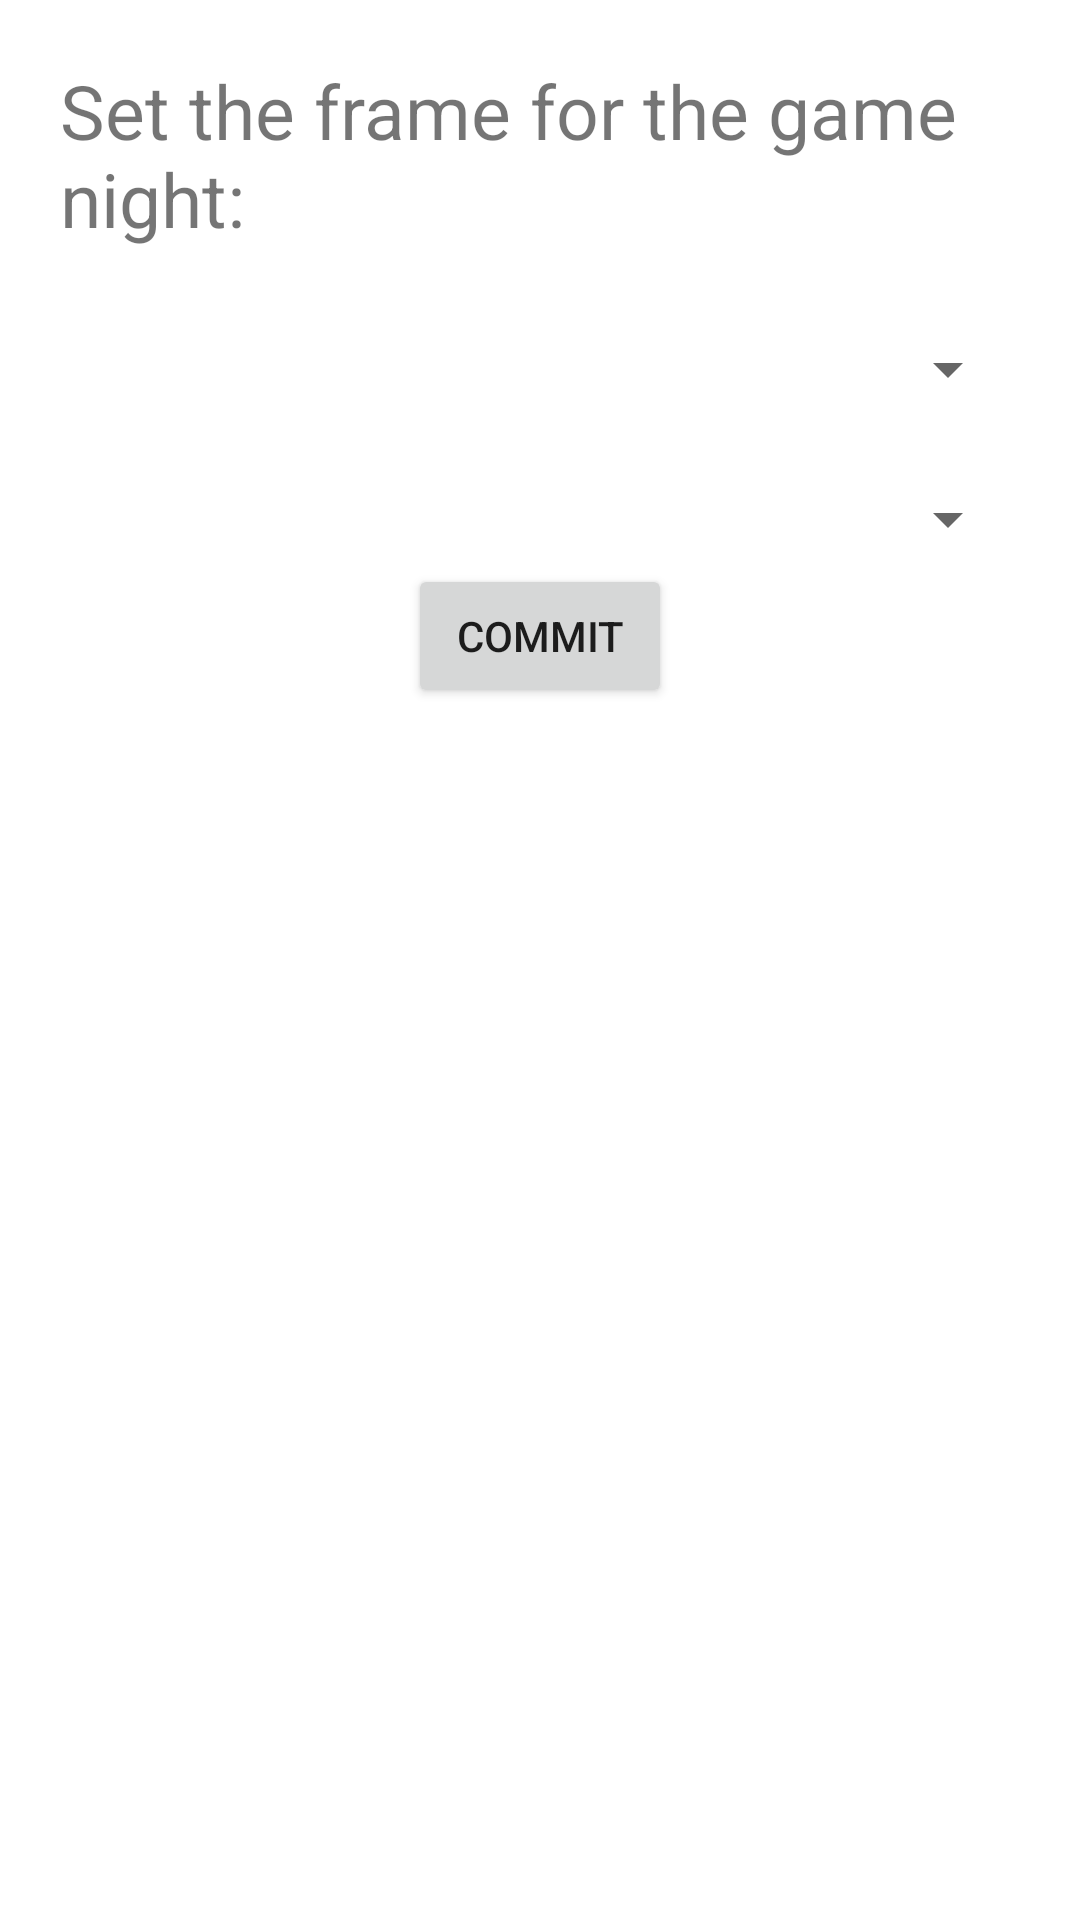

Layout XML and referenced resources for this Android screen:
<!-- AndroidManifest.xml: application theme Theme.Spieleabend -->
<!-- res/layout/host_set_night_fakts_frag_layout.xml -->
<?xml version="1.0" encoding="utf-8"?>
<LinearLayout xmlns:android="http://schemas.android.com/apk/res/android"
    xmlns:tools="http://schemas.android.com/tools"
    android:layout_width="match_parent"
    android:layout_height="match_parent"
    tools:context=".planningFragments.hostFragments.SetNightFakts"
    android:orientation="vertical">

    <TextView
        android:id="@+id/headerTextSetNightFakts"
        android:layout_width="wrap_content"
        android:layout_height="wrap_content"
        android:layout_marginTop="20dp"
        android:layout_marginStart="20dp"
        android:layout_marginEnd="20dp"
        android:layout_marginBottom="5dp"
        android:text="@string/set_frame_dash_text"
        android:textSize="25sp" />

        <LinearLayout
            android:id="@+id/frameSetNightFakts"
            android:layout_width="match_parent"
            android:layout_height="match_parent"
            android:orientation="vertical">

            <Spinner
                android:id="@+id/spinnerGames"
                android:layout_width="match_parent"
                android:layout_height="wrap_content"
                android:minHeight="30dp"
                android:layout_marginStart="20dp"
                android:layout_marginTop="20dp"
                android:layout_marginEnd="20dp"
                android:spinnerMode="dropdown" />
            <Spinner
                android:id="@+id/spinnerMeals"
                android:layout_width="match_parent"
                android:layout_height="wrap_content"
                android:minHeight="30dp"
                android:layout_marginStart="20dp"
                android:layout_marginTop="20dp"
                android:layout_marginEnd="20dp"
                android:spinnerMode="dropdown" />

            <Button
                android:layout_width="wrap_content"
                android:layout_height="wrap_content"
                android:layout_gravity="center"
                android:text="@string/commit"
                android:id="@+id/buttonSetFrameCommit"
                android:layout_marginBottom="20dp"/>
        </LinearLayout>
</LinearLayout>
<!-- resources referenced by this layout -->
<resources>
  <string name="commit">Commit</string>
  <string name="set_frame_dash_text">Set the frame for the game night:</string>
  <style name="Theme.Spieleabend" parent="Theme.MaterialComponents.DayNight.NoActionBar">
          
          <item name="colorPrimary">@color/blue</item>
          <item name="colorPrimaryVariant">@color/blue_dark</item>
          <item name="colorOnPrimary">@color/white</item>
          
          <item name="colorSecondary">@color/teal_200</item>
          <item name="colorSecondaryVariant">@color/teal_700</item>
          <item name="colorOnSecondary">@color/black</item>
          
          <item name="android:statusBarColor">?attr/colorPrimaryVariant</item>
          
          <item name="android:itemTextAppearance">@style/MenuTextColor</item>
      </style>
  <color name="blue">#2050DF</color>
  <color name="blue_dark">#072077</color>
  <color name="white">#FFFFFFFF</color>
  <color name="teal_200">#FF03DAC5</color>
  <color name="teal_700">#FF018786</color>
  <color name="black">#FF000000</color>
  <style name="MenuTextColor" parent="android:style/TextAppearance.Widget.IconMenu.Item">
          <item name="android:textColor">@color/black</item>
      </style>
</resources>
